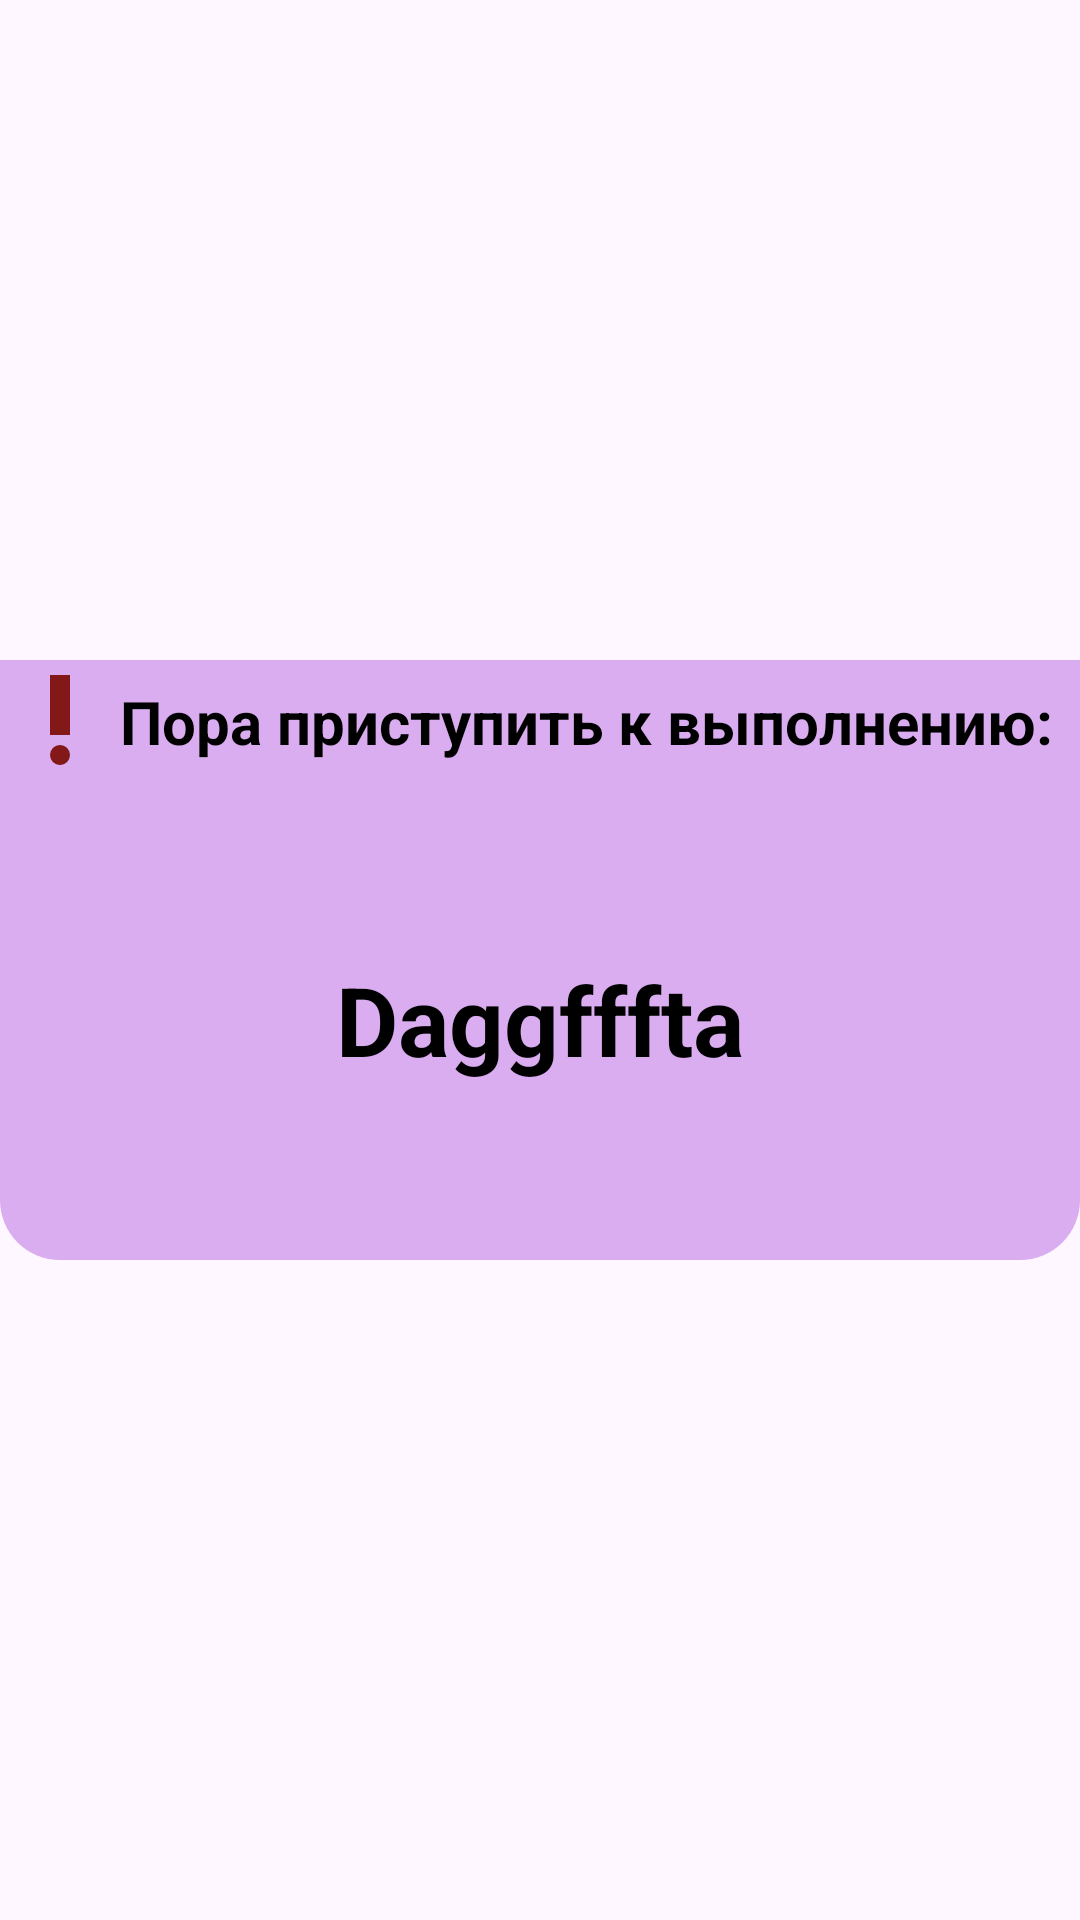

Reconstruct the res/layout file that produces this screen, plus the resources it refers to.
<!-- AndroidManifest.xml: application theme Theme.ToDoList -->
<!-- res/layout/activity_alarm.xml -->
<?xml version="1.0" encoding="utf-8"?>
<RelativeLayout xmlns:android="http://schemas.android.com/apk/res/android"
    xmlns:tools="http://schemas.android.com/tools"
    android:layout_width="match_parent"
    android:layout_height="match_parent"
    android:theme="@android:style/Theme.Translucent.NoTitleBar"
    tools:context=".AlarmActivity">

    <LinearLayout
        android:layout_width="match_parent"
        android:layout_height="200dp"
        android:layout_centerInParent="true"
        android:backgroundTint="#d9adf0"
        android:background="@drawable/rounded_corner_background"
        android:orientation="vertical">

        <LinearLayout
            android:layout_width="match_parent"
            android:layout_height="wrap_content"
            android:id="@+id/layay"
            android:layout_centerInParent="true"
            android:background="#d9adf0"
            android:orientation="horizontal">

            <ImageButton
                android:id="@+id/book"
                android:layout_width="40dp"
                android:layout_height="40dp"
                android:backgroundTint="#d9adf0"
                android:src="@drawable/baseline_priority_high_24"
                tools:ignore="TouchTargetSizeCheck,SpeakableTextPresentCheck" />

            <TextView
                android:id="@+id/textview1"
                android:layout_width="wrap_content"
                android:layout_marginTop="7dp"
                android:layout_height="wrap_content"
                android:text="Пора приступить к выполнению:"
                android:backgroundTint="#d9adf0"
                android:textColor="#000"
                android:textSize="20sp"
                android:textStyle="bold" />
        </LinearLayout>


        <TextView
            android:id="@+id/textview"
            android:backgroundTint="#d9adf0"
            android:layout_below="@id/layay"
            android:layout_width="match_parent"
            android:layout_height="match_parent"
            android:gravity="center"
            android:text="Daggfffta"
            android:textColor="#000"
            android:textSize="32sp"
            android:textStyle="bold" />
    </LinearLayout>

    </RelativeLayout>
<!-- resources referenced by this layout -->
<resources>
  <!-- drawable baseline_priority_high_24 (drawable) -->
  <vector android:height="40dp" android:tint="#821818"
      android:viewportHeight="24" android:viewportWidth="24"
      android:width="40dp" xmlns:android="http://schemas.android.com/apk/res/android">
      <path android:fillColor="@android:color/white" android:pathData="M12,19m-2,0a2,2 0,1 1,4 0a2,2 0,1 1,-4 0"/>
      <path android:fillColor="@android:color/white" android:pathData="M10,3h4v12h-4z"/>
  </vector>
  <!-- drawable rounded_corner_background (drawable) -->
  <shape xmlns:android="http://schemas.android.com/apk/res/android">
      <corners android:radius="20dp"/> 
      <solid android:color="#FFFFFF"/> 
  </shape>
  <style name="Theme.ToDoList" parent="Base.Theme.ToDoList" />
  <style name="Base.Theme.ToDoList" parent="Theme.Material3.DayNight.NoActionBar">
          
          
          <item name="colorPrimary">@color/colorPrimary</item>
          <item name="colorPrimaryDark">@color/colorPrimaryDark</item>
          <item name="colorAccent">@color/colorAccent</item>
      </style>
  <color name="colorPrimary">#192A56</color>
  <color name="colorPrimaryDark">#0A3D62</color>
  <color name="colorAccent">#192A56</color>
</resources>
